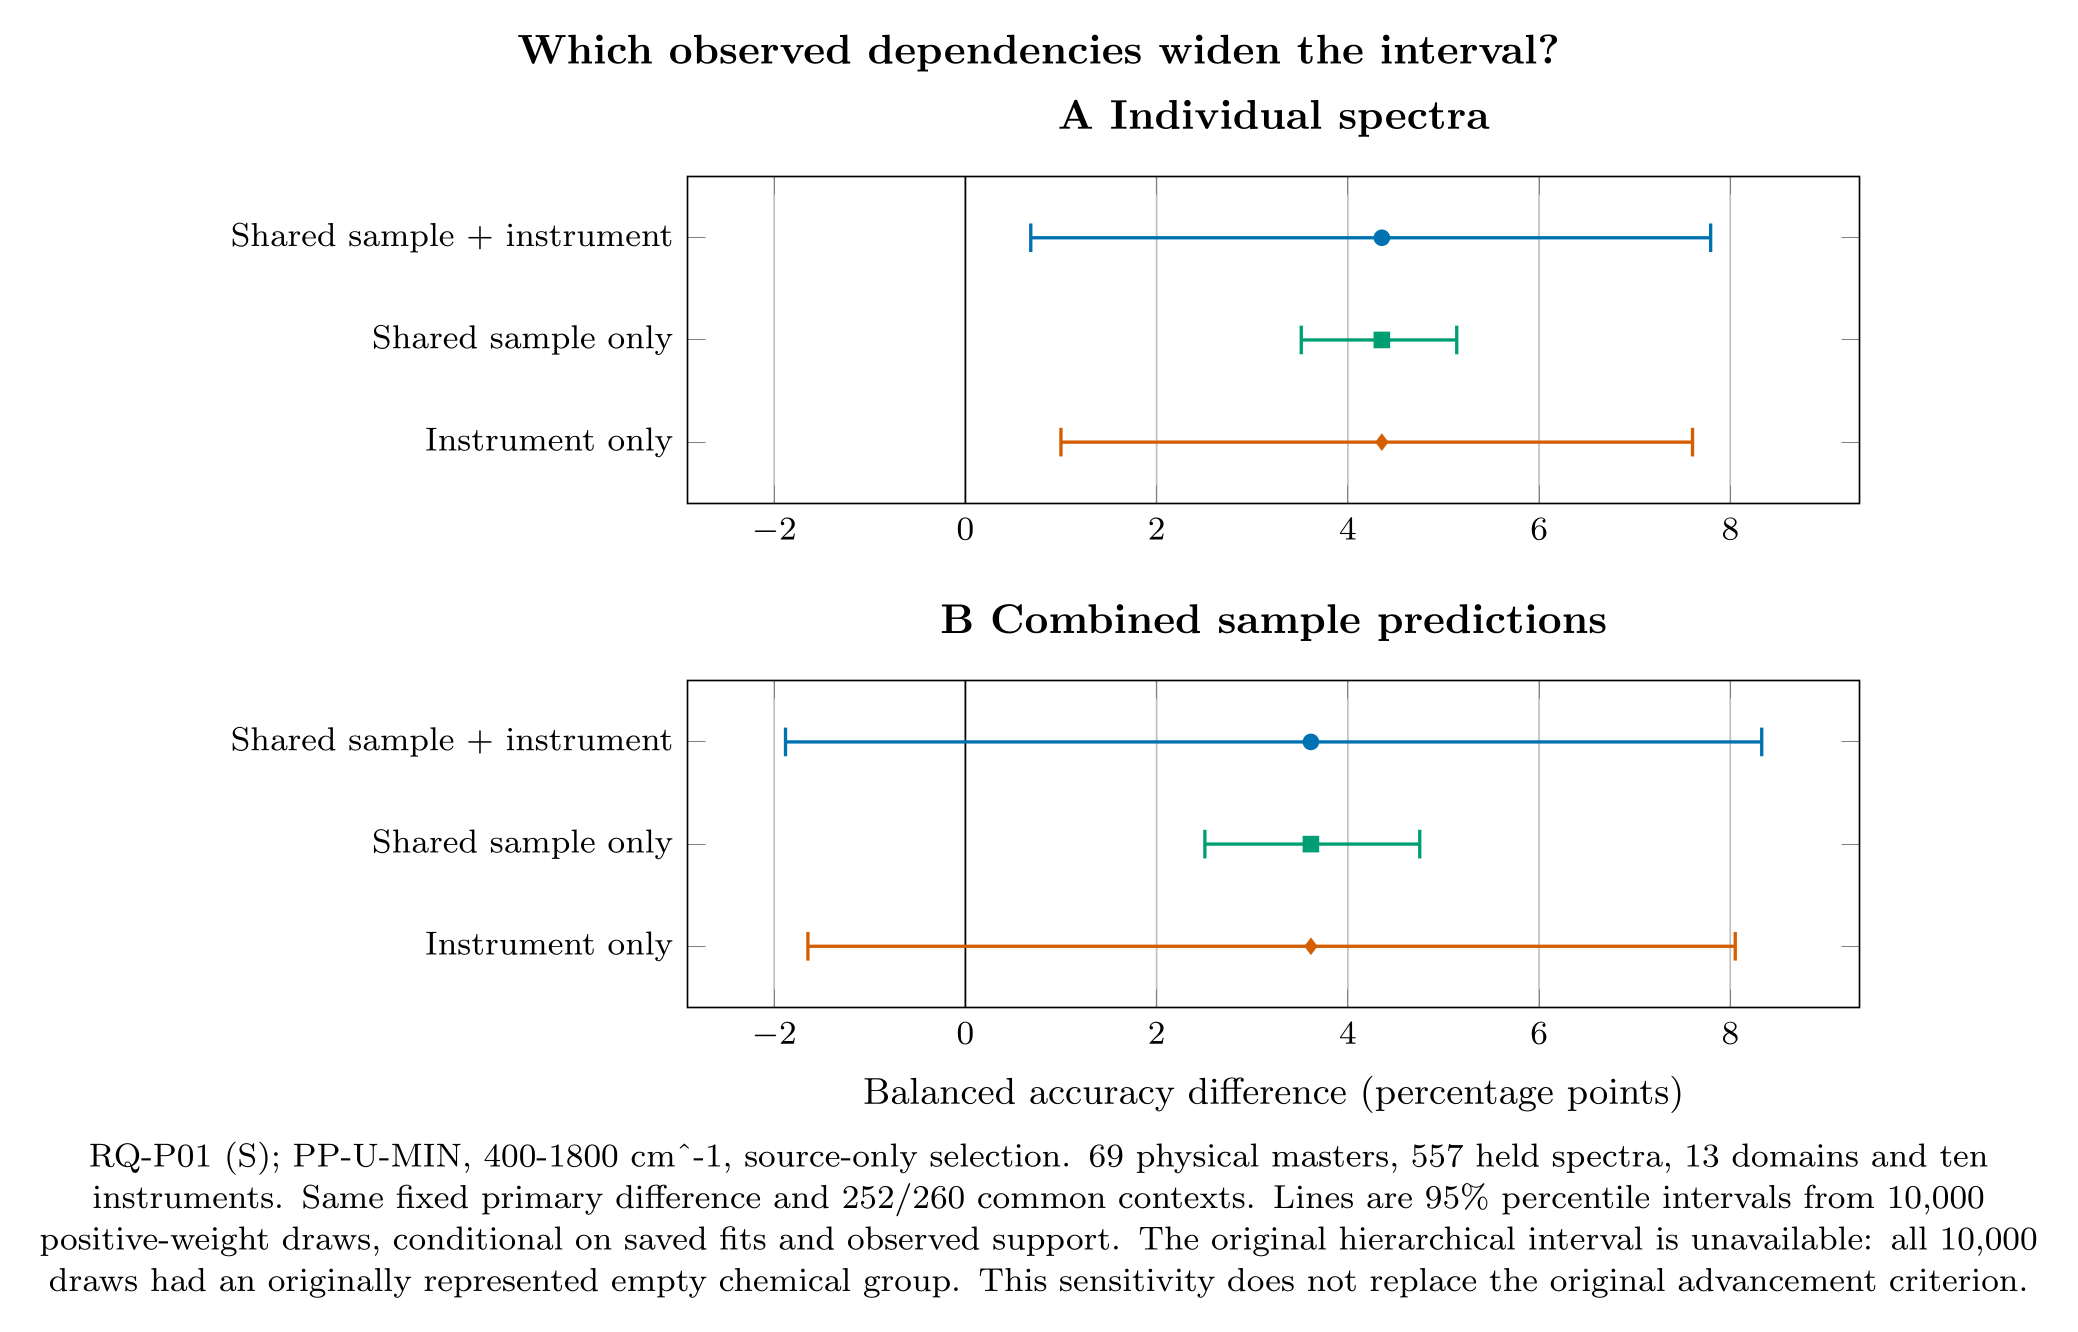

The file beside this chart, header and first rows:
figure_id, panel, label, series, x, y, lower, upper, domain, instrument, complete_contexts, remaining_domains, color, marker
F_P06_weight_sensitivity, M01, Shared sample + instrument, crossed_weight, 4.356, 3, 0.6837, 7.795, , , , , #0072B2, circle
F_P06_weight_sensitivity, M01, Shared sample only, master_weight, 4.356, 2, 3.513, 5.139, , , , , #009E73, square
F_P06_weight_sensitivity, M01, Instrument only, instrument_weight, 4.356, 1, 0.9993, 7.605, , , , , #D55E00, diamond
F_P06_weight_sensitivity, M06, Shared sample + instrument, crossed_weight, 3.614, 3, -1.882, 8.329, , , , , #0072B2, circle
F_P06_weight_sensitivity, M06, Shared sample only, master_weight, 3.614, 2, 2.505, 4.752, , , , , #009E73, square
F_P06_weight_sensitivity, M06, Instrument only, instrument_weight, 3.614, 1, -1.647, 8.052, , , , , #D55E00, diamond
